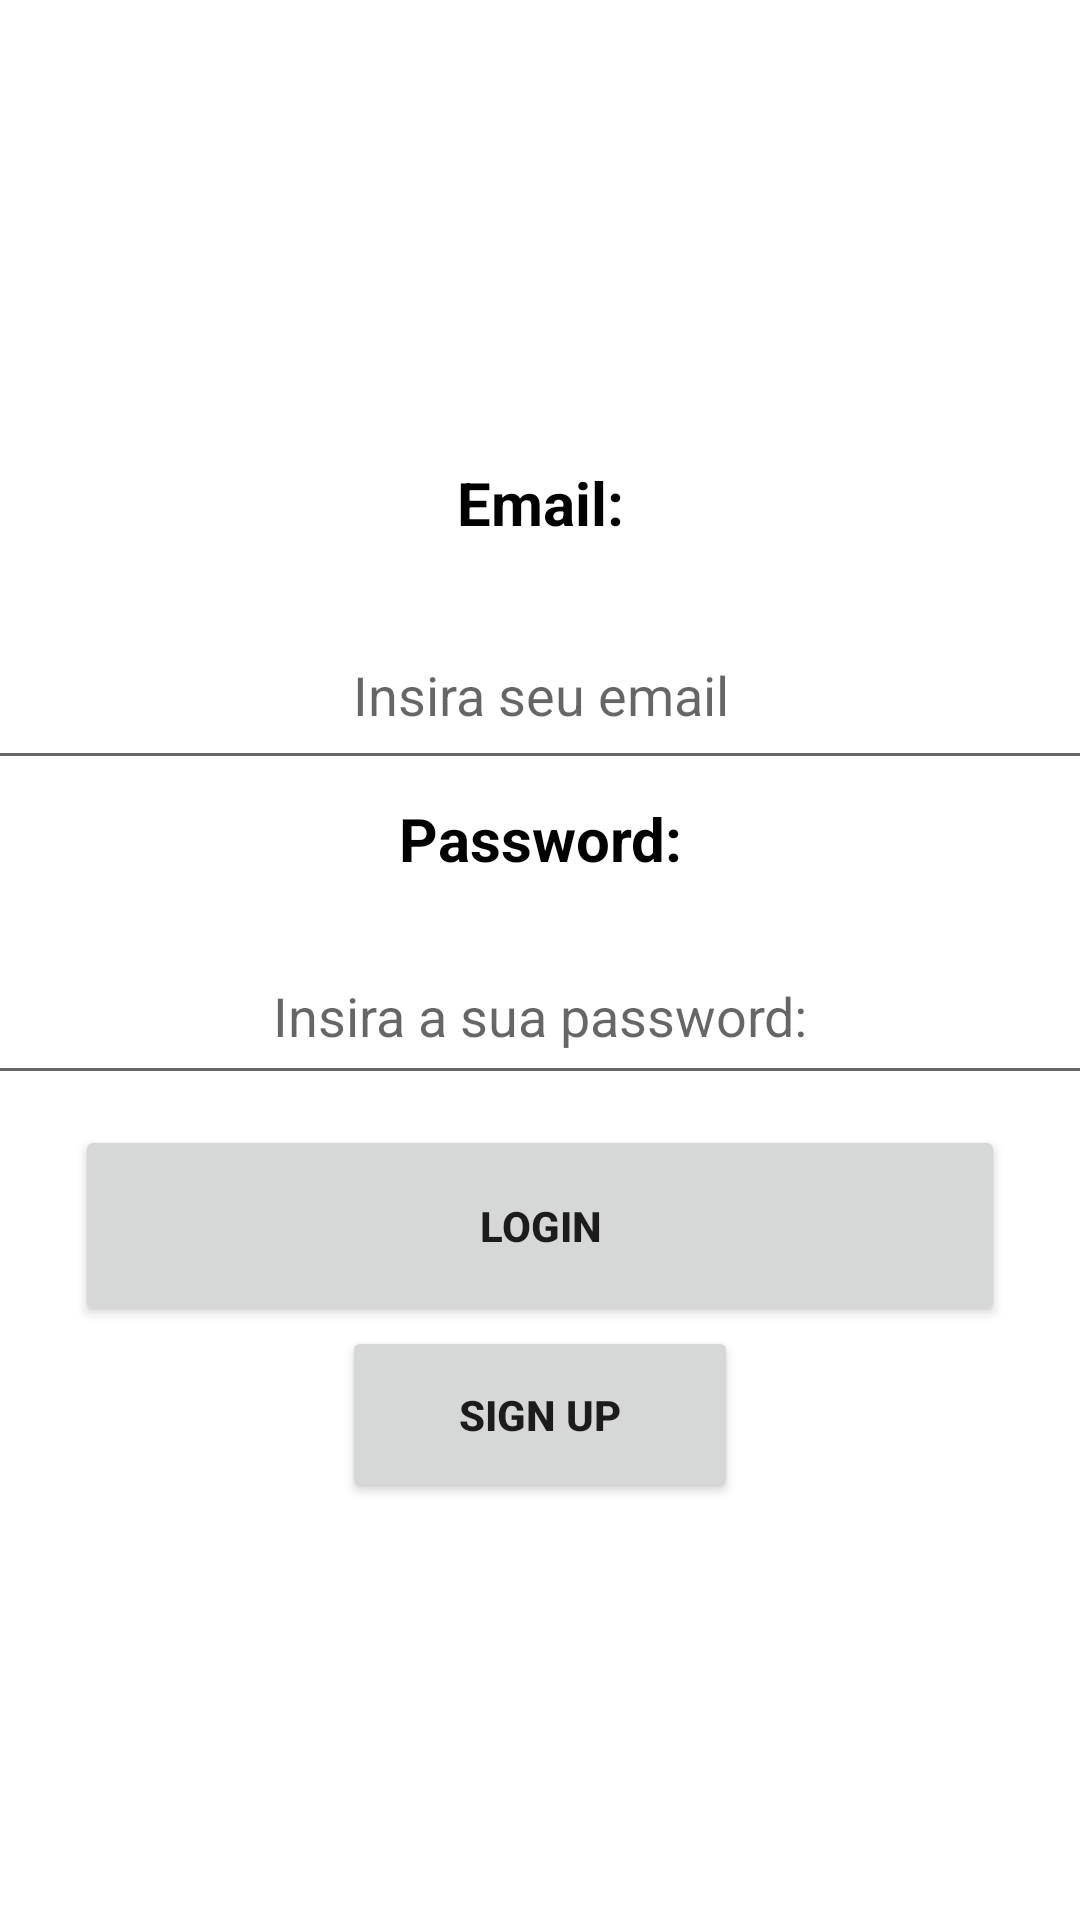

Produce the Android XML layout that renders to this screen, including the resource entries it uses.
<!-- AndroidManifest.xml: application theme Theme.RegistroCliente -->
<!-- res/layout/activity_main.xml -->
<?xml version="1.0" encoding="utf-8"?>
<LinearLayout xmlns:android="http://schemas.android.com/apk/res/android"
    xmlns:app="http://schemas.android.com/apk/res-auto"
    xmlns:tools="http://schemas.android.com/tools"
    android:layout_width="match_parent"
    android:layout_height="match_parent"
    android:gravity="center"
    android:orientation="vertical"
    tools:context=".MainActivity">

    <TextView
        android:id="@+id/email"
        android:layout_width="match_parent"
        android:layout_height="57dp"
        android:gravity="center"
        android:text="Email:"
        android:textColor="@color/black"
        android:textSize="20sp"
        android:textStyle="bold"
        android:layout_marginBottom="4dp"/>

    <EditText
        android:id="@+id/insira_seu_email"
        android:layout_width="389dp"
        android:layout_height="60dp"
        android:gravity="center"
        android:hint="Insira seu email"
        android:inputType="textEmailAddress" />

    <TextView
        android:id="@+id/password"
        android:layout_width="match_parent"
        android:layout_height="39dp"
        android:gravity="center"
        android:text="Password:"
        android:layout_marginBottom="10dp"

        android:textColor="@color/black"
        android:textSize="20sp"
        android:textStyle="bold" />

    <EditText
        android:id="@+id/insira_pass"
        android:layout_width="369dp"
        android:layout_height="56dp"
        android:gravity="center"
        android:hint="Insira a sua password:"
        android:inputType="textPassword" />

    <Button
        android:id="@+id/butao_login"
        android:layout_width="310dp"
        android:layout_height="67dp"
        android:layout_marginTop="10dp"
        android:gravity="center"
        android:onClick="login"
        android:text="Login"
        android:textStyle="bold" />

    <Button
        android:id="@+id/butao2"
        android:layout_width="132dp"
        android:layout_height="59dp"
        android:gravity="center"
        android:onClick="sign_up"
        android:text="Sign up"
        android:textStyle="bold" />


</LinearLayout>
<!-- resources referenced by this layout -->
<resources>
  <style name="Theme.RegistroCliente" parent="Theme.MaterialComponents.DayNight.DarkActionBar">
          
          <item name="colorPrimary">@color/purple_500</item>
          <item name="colorPrimaryVariant">@color/purple_700</item>
          <item name="colorOnPrimary">@color/white</item>
          
          <item name="colorSecondary">@color/teal_200</item>
          <item name="colorSecondaryVariant">@color/teal_700</item>
          <item name="colorOnSecondary">@color/black</item>
          
          <item name="android:statusBarColor">?attr/colorPrimaryVariant</item>
          
      </style>
  <!-- not gathered from this repository: default colours our renderer supplied (Android Studio template values) -->
  <color name="purple_500">#FF6200EE</color>
  <color name="purple_700">#FF3700B3</color>
  <color name="teal_200">#FF03DAC5</color>
  <color name="teal_700">#FF018786</color>
  <color name="black">#FF000000</color>
  <color name="white">#FFFFFFFF</color>
</resources>
